Run: headless pygame with SDL's dummy video driver; simulated clock (each Clock.tick advances the game by its frame time, no real sleeping); random seed 0; keys injected as events and as key.get_pressed() state; no mouse input.
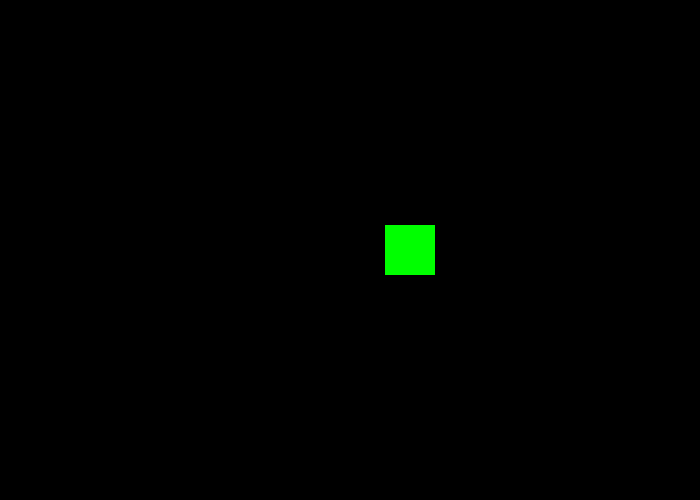
Frame 1 of 4 · flips 1–60 · no input
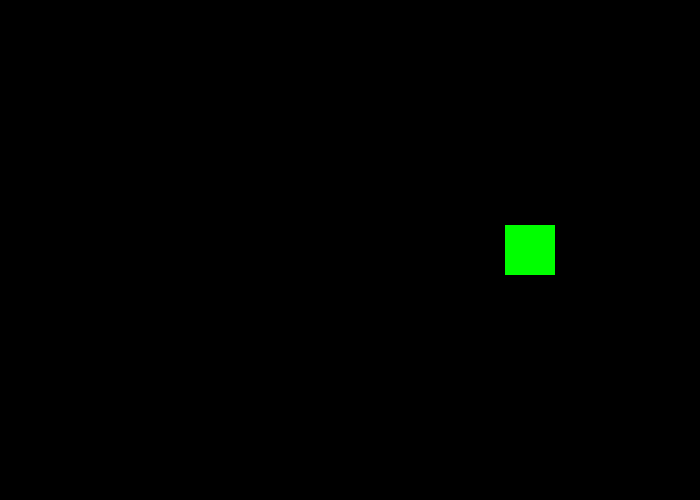
Frame 2 of 4 · flips 61–180 · tapped SPACE, RETURN · held RIGHT (→), D
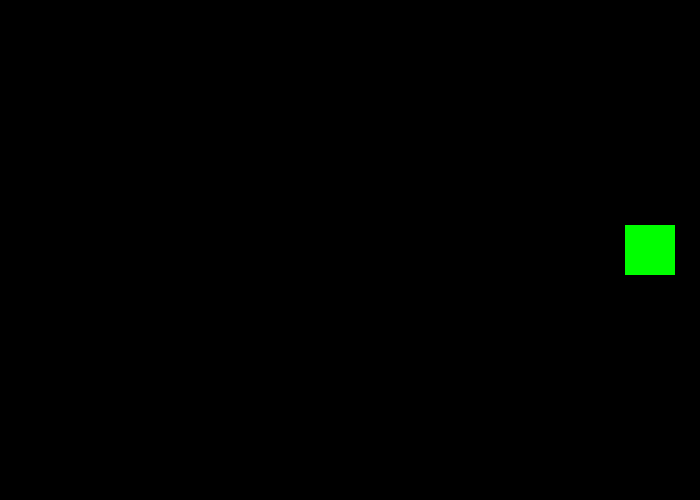
Frame 3 of 4 · flips 181–300 · held DOWN (↓), S
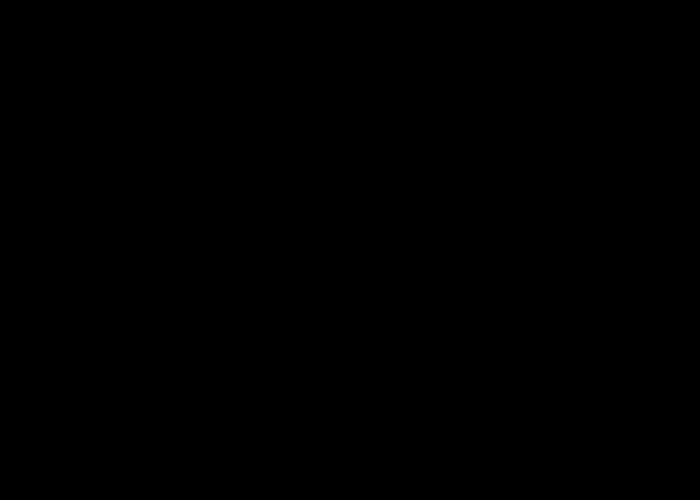
Frame 4 of 4 · flips 301–420 · held LEFT (←), A, UP (↑), W

The pygame program that drew these frames:

import pygame


# colors
RED = (255, 0, 0)
GREEN = (0, 255, 0)
BLACK = (0, 0, 0)

WIDTH = 700
HEIGHT = 500
SIZE = (WIDTH, HEIGHT)
FPS = 30

pygame.init()
pygame.mixer.init()
screen = pygame.display.set_mode(SIZE)
pygame.display.set_caption("Snake")
clock = pygame.time.Clock()

class Snake(pygame.sprite.Sprite):
    def __init__(self):
        super().__init__()
        self.image = pygame.Surface((50, 50))
        self.image.fill(GREEN)
        self.rect = self.image.get_rect()
        self.rect.centerx = WIDTH // 2
        self.rect.centery = HEIGHT // 2
        self.speedx = 1 

    def update(self):
        self.rect.x += self.speedx

all_sprites = pygame.sprite.Group()
snake = Snake()
all_sprites.add(snake)

running = True
while running:
    clock.tick(FPS)
    # event handling
    for event in pygame.event.get():
        if event.type == pygame.QUIT:
            running = False

    # update sprites
    all_sprites.update()
    # draw / render
    screen.fill(BLACK)
    # draw sprites
    all_sprites.draw(screen)

    pygame.display.flip()

pygame.quit()
